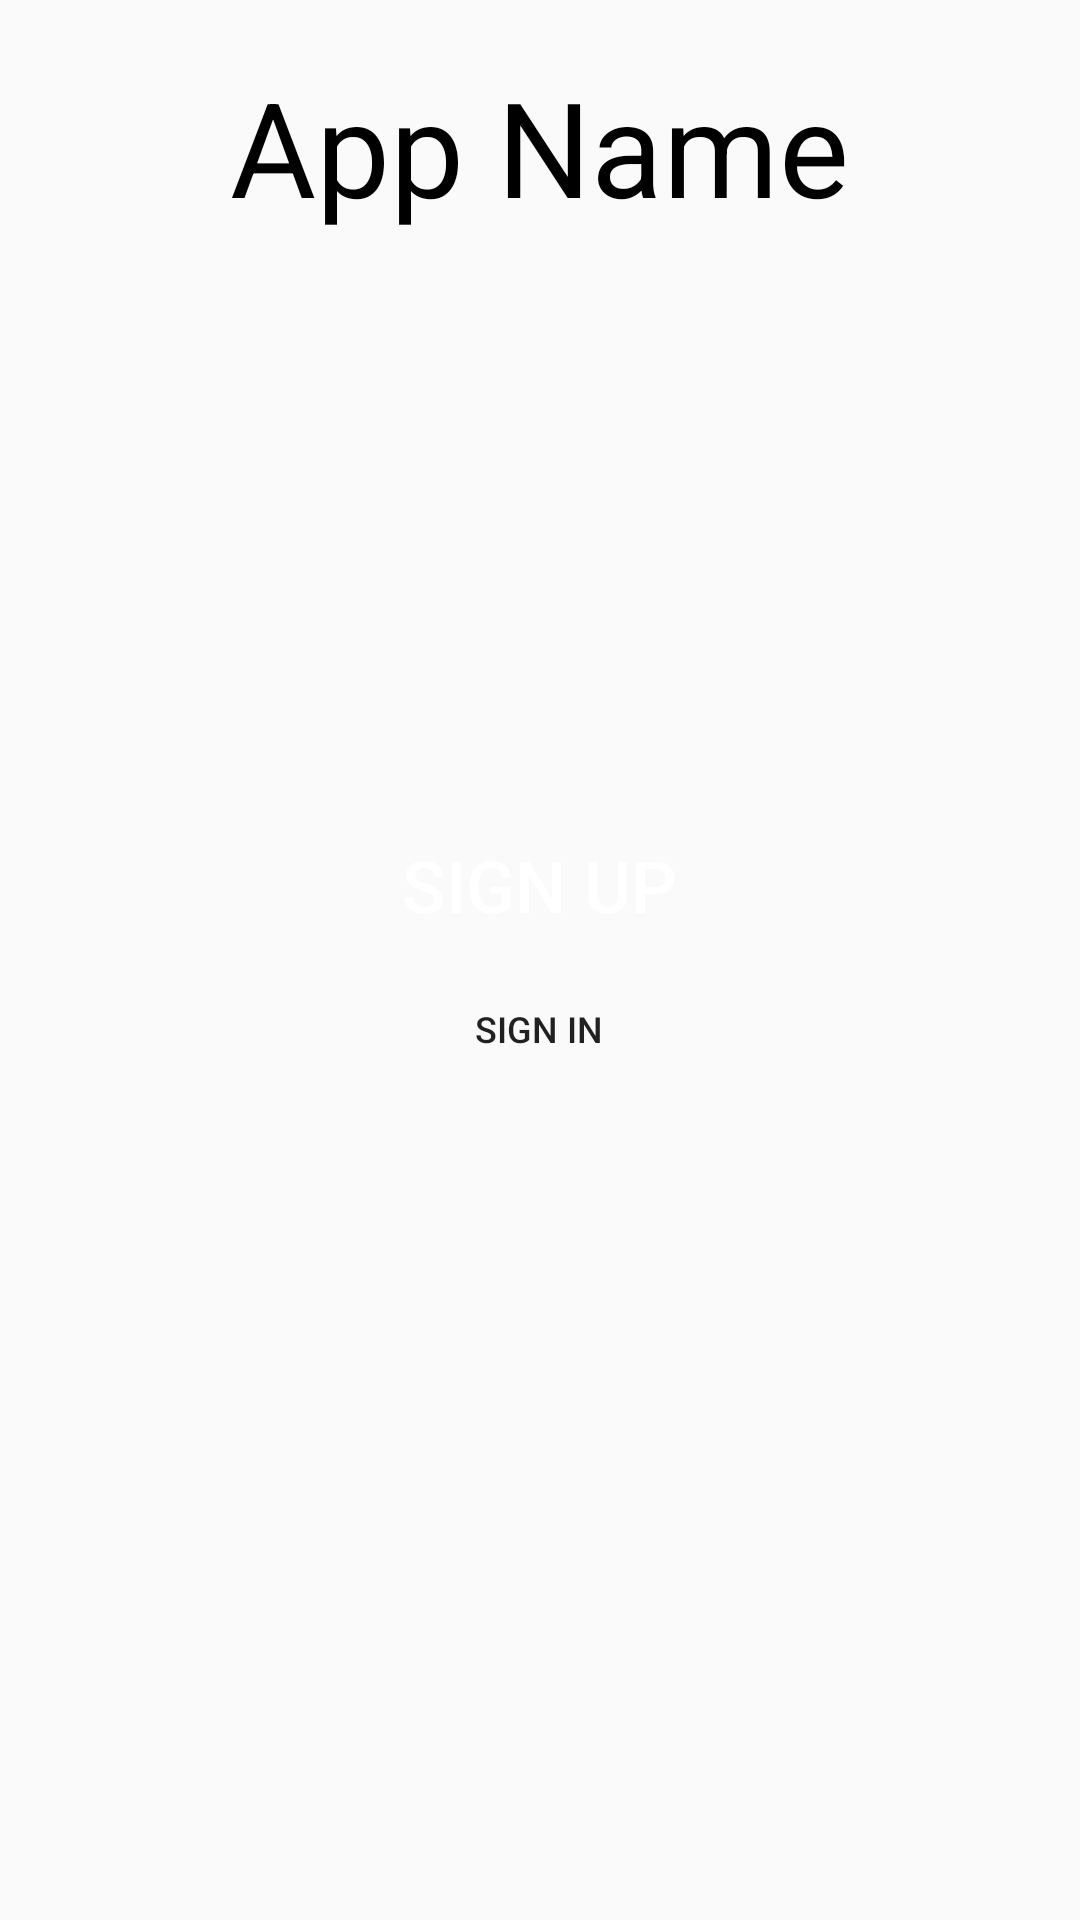

The Android layout XML behind this screen, and the referenced resources:
<!-- AndroidManifest.xml: application theme AppTheme -->
<!-- res/layout/activity_landing_page.xml -->
<?xml version="1.0" encoding="utf-8"?>
<androidx.constraintlayout.widget.ConstraintLayout xmlns:android="http://schemas.android.com/apk/res/android"
    xmlns:app="http://schemas.android.com/apk/res-auto"
    xmlns:tools="http://schemas.android.com/tools"
    android:layout_width="match_parent"
    android:layout_height="match_parent"
    tools:context=".Landing_page">

    <LinearLayout
        android:layout_width="match_parent"
        android:layout_height="match_parent"
        android:gravity="center_horizontal"
        android:weightSum="10">

        <LinearLayout
            android:layout_width="wrap_content"
            android:layout_height="match_parent"
            android:layout_weight="2"
            android:orientation="vertical"
            android:weightSum="10">

            <TextView
                android:id="@+id/textView3"
                android:layout_width="match_parent"
                android:layout_height="wrap_content"
                android:layout_weight="1"
                android:autoSizeTextType="uniform"
                android:gravity="center"
                android:text="App Name"
                android:textAlignment="center"
                android:textColor="#000000"
                android:textSize="36sp" />

            <LinearLayout
                android:layout_width="match_parent"
                android:layout_height="wrap_content"
                android:layout_weight="7"
                android:gravity="center_vertical"
                android:orientation="vertical">

                <Button
                    android:id="@+id/button"
                    android:layout_width="match_parent"
                    android:layout_height="wrap_content"
                    android:background="@drawable/btn_primary"
                    android:text="Sign Up"
                    android:textColor="#FFFFFF"
                    android:textSize="24sp" />

                <Button
                    android:id="@+id/btn_sign_in"
                    style="@style/Widget.AppCompat.Button.Borderless"
                    android:layout_width="match_parent"
                    android:layout_height="wrap_content"
                    android:text="Sign In"
                    android:textSize="12sp" />
            </LinearLayout>
        </LinearLayout>
    </LinearLayout>
</androidx.constraintlayout.widget.ConstraintLayout>
<!-- resources referenced by this layout -->
<resources>
  <!-- drawable btn_primary (drawable) -->
  <?xml version="1.0" encoding="utf-8"?>
  <selector xmlns:android="http://schemas.android.com/apk/res/android">
      <item
          android:state_pressed="false"
          android:drawable="@drawable/btn_default_primary"></item>
      <item
          android:state_pressed="true"
          android:drawable="@drawable/btn_hover_primary"></item>
  </selector>
  <style name="AppTheme" parent="Theme.AppCompat.Light.NoActionBar">
          
          <item name="colorPrimary">@color/colorPrimary</item>
          <item name="colorPrimaryDark">@color/colorPrimaryDark</item>
          <item name="colorAccent">@color/colorAccent</item>
      </style>
  <!-- drawable btn_hover_primary (drawable) -->
  <?xml version="1.0" encoding="utf-8"?>
  <shape xmlns:android="http://schemas.android.com/apk/res/android">
      <corners android:radius="10dp" />
      <solid android:color="@color/colorPrimaryPressed" />
  </shape>
  <color name="colorPrimary">#5496BC</color>
  <color name="colorPrimaryDark">#3700B3</color>
  <color name="colorAccent">#03DAC5</color>
  <color name="colorPrimaryPressed">#4C88AB</color>
</resources>
